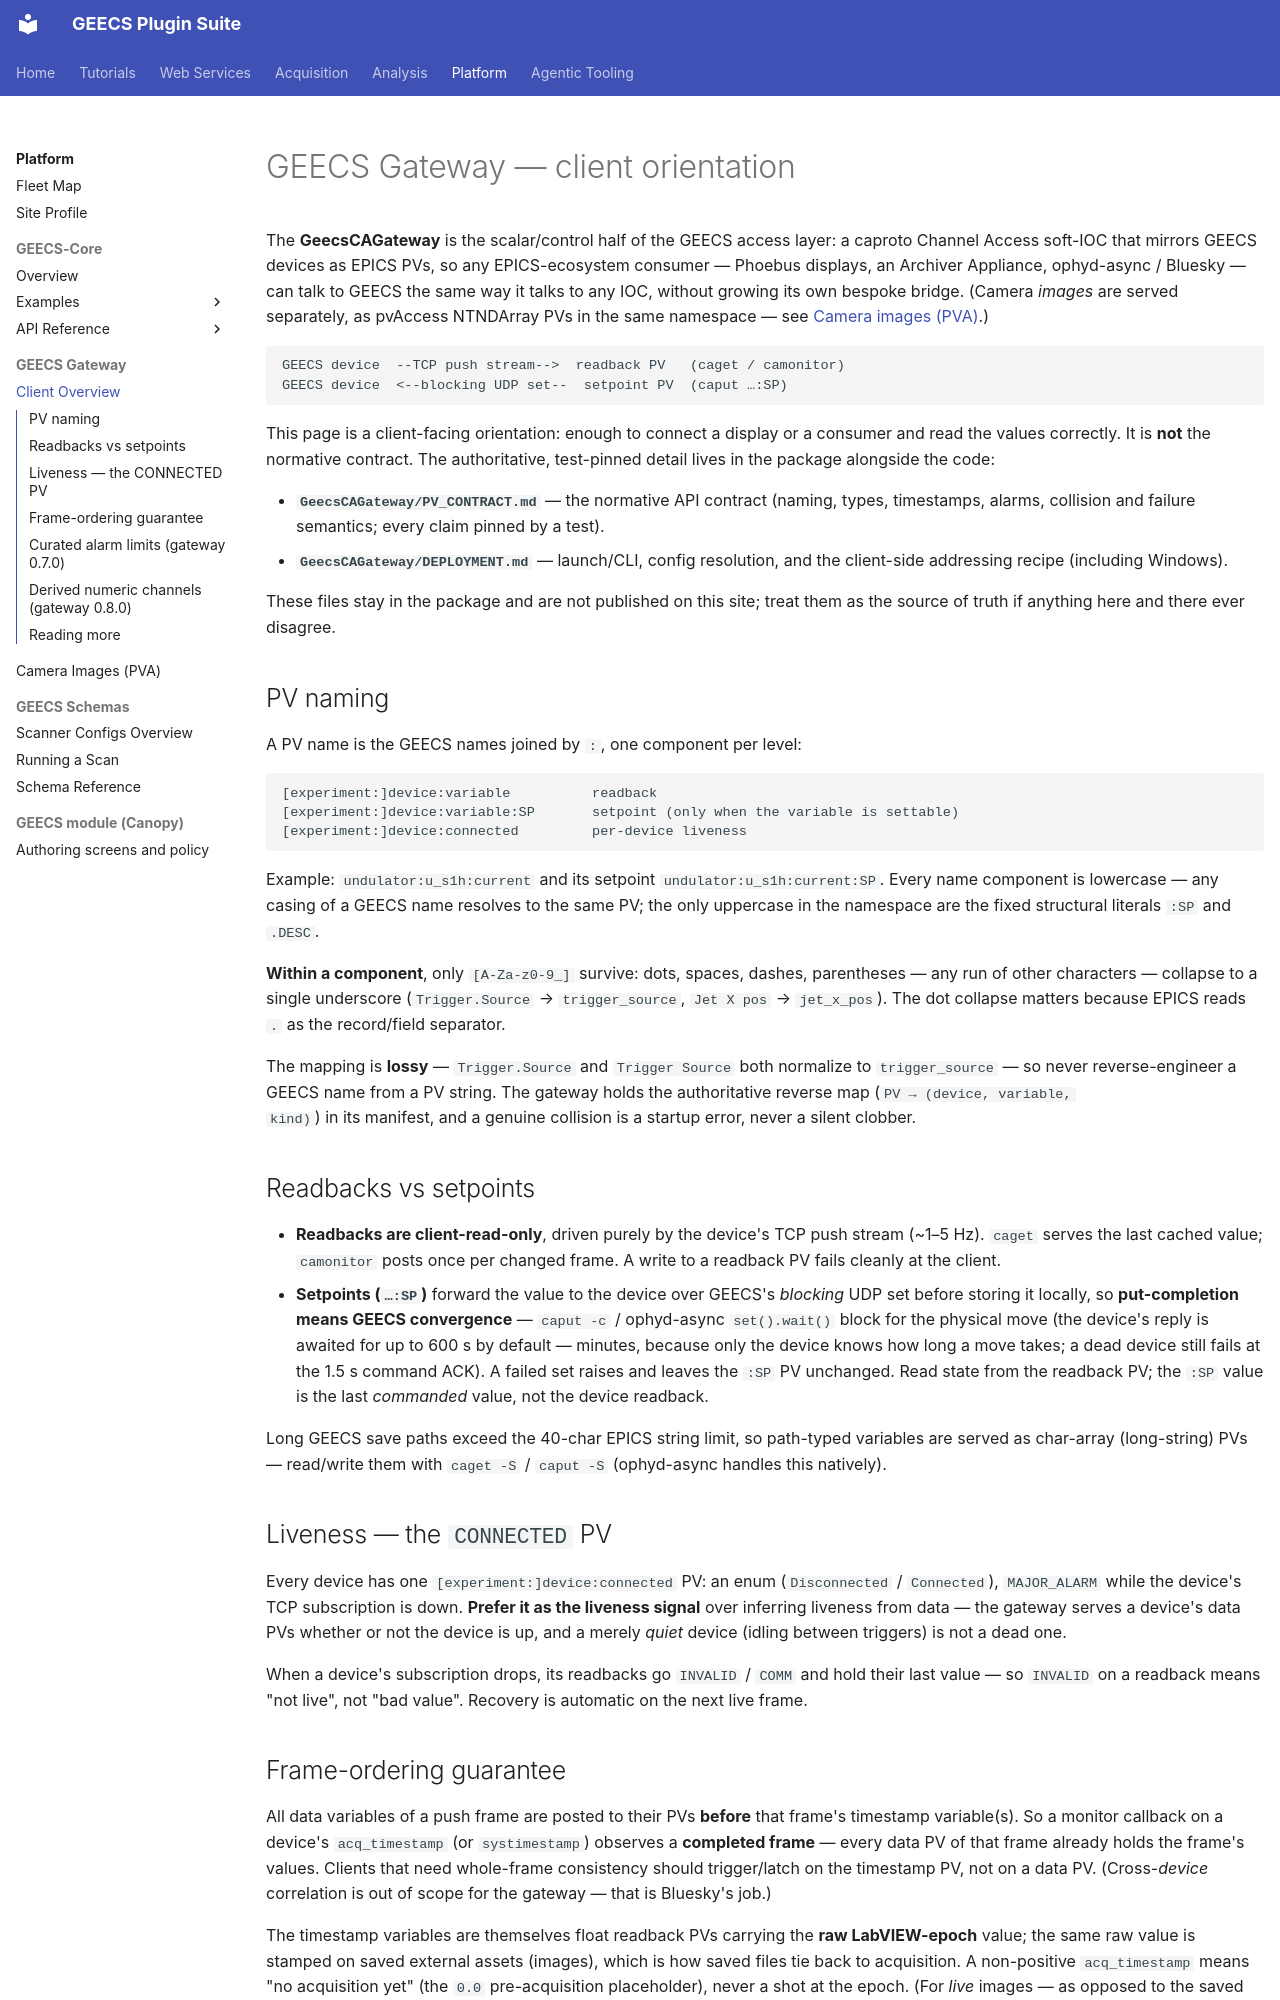

repository: GEECS-BELLA/GEECS-Plugins · page: geecs_gateway/client_overview/index.html · generator: mkdocs

# GEECS Gateway — client orientation

The **GeecsCAGateway** is the scalar/control half of the GEECS access layer: a
caproto Channel Access soft-IOC that mirrors GEECS devices as EPICS PVs, so any
EPICS-ecosystem consumer — Phoebus displays, an Archiver Appliance,
ophyd-async / Bluesky — can talk to GEECS the same way it talks to any IOC,
without growing its own bespoke bridge. (Camera *images* are served separately,
as pvAccess NTNDArray PVs in the same namespace — see
[Camera images (PVA)](image_pvs.md).)

```
GEECS device  --TCP push stream-->  readback PV   (caget / camonitor)
GEECS device  <--blocking UDP set--  setpoint PV  (caput …:SP)
```

This page is a client-facing orientation: enough to connect a display or a
consumer and read the values correctly. It is **not** the normative contract.
The authoritative, test-pinned detail lives in the package alongside the code:

- **`GeecsCAGateway/PV_CONTRACT.md`** — the normative API contract (naming,
  types, timestamps, alarms, collision and failure semantics; every claim
  pinned by a test).
- **`GeecsCAGateway/DEPLOYMENT.md`** — launch/CLI, config resolution, and the
  client-side addressing recipe (including Windows).

These files stay in the package and are not published on this site; treat them
as the source of truth if anything here and there ever disagree.

## PV naming

A PV name is the GEECS names joined by `:`, one component per level:

```
[experiment:]device:variable          readback
[experiment:]device:variable:SP       setpoint (only when the variable is settable)
[experiment:]device:connected         per-device liveness
```

Example: `undulator:u_s1h:current` and its setpoint `undulator:u_s1h:current:SP`.
Every name component is lowercase — any casing of a GEECS name resolves to
the same PV; the only uppercase in the namespace are the fixed structural
literals `:SP` and `.DESC`.

**Within a component**, only `[A-Za-z0-9_]` survive: dots, spaces, dashes,
parentheses — any run of other characters — collapse to a single underscore
(`Trigger.Source` → `trigger_source`, `Jet X pos` → `jet_x_pos`). The dot
collapse matters because EPICS reads `.` as the record/field separator.

The mapping is **lossy** — `Trigger.Source` and `Trigger Source` both normalize
to `trigger_source` — so never reverse-engineer a GEECS name from a PV string.
The gateway holds the authoritative reverse map (`PV → (device, variable,
kind)`) in its manifest, and a genuine collision is a startup error, never a
silent clobber.

## Readbacks vs setpoints

- **Readbacks are client-read-only**, driven purely by the device's TCP push
  stream (~1–5 Hz). `caget` serves the last cached value; `camonitor` posts once
  per changed frame. A write to a readback PV fails cleanly at the client.
- **Setpoints (`…:SP`)** forward the value to the device over GEECS's *blocking*
  UDP set before storing it locally, so **put-completion means GEECS
  convergence** — `caput -c` / ophyd-async `set().wait()` block for the physical
  move (the device's reply is awaited for up to 600 s by default — minutes,
  because only the device knows how long a move takes; a dead device still
  fails at the 1.5 s command ACK). A failed set raises and leaves the `:SP` PV
  unchanged. Read state from the readback PV; the `:SP` value is the last
  *commanded* value, not the device readback.

Long GEECS save paths exceed the 40-char EPICS string limit, so path-typed
variables are served as char-array (long-string) PVs — read/write them with
`caget -S` / `caput -S` (ophyd-async handles this natively).

## Liveness — the `CONNECTED` PV

Every device has one `[experiment:]device:connected` PV: an enum
(`Disconnected` / `Connected`), `MAJOR_ALARM` while the device's TCP
subscription is down. **Prefer it as the liveness signal** over inferring
liveness from data — the gateway serves a device's data PVs whether or not the
device is up, and a merely *quiet* device (idling between triggers) is not a
dead one.

When a device's subscription drops, its readbacks go `INVALID` / `COMM` and hold
their last value — so `INVALID` on a readback means "not live", not "bad value".
Recovery is automatic on the next live frame.
